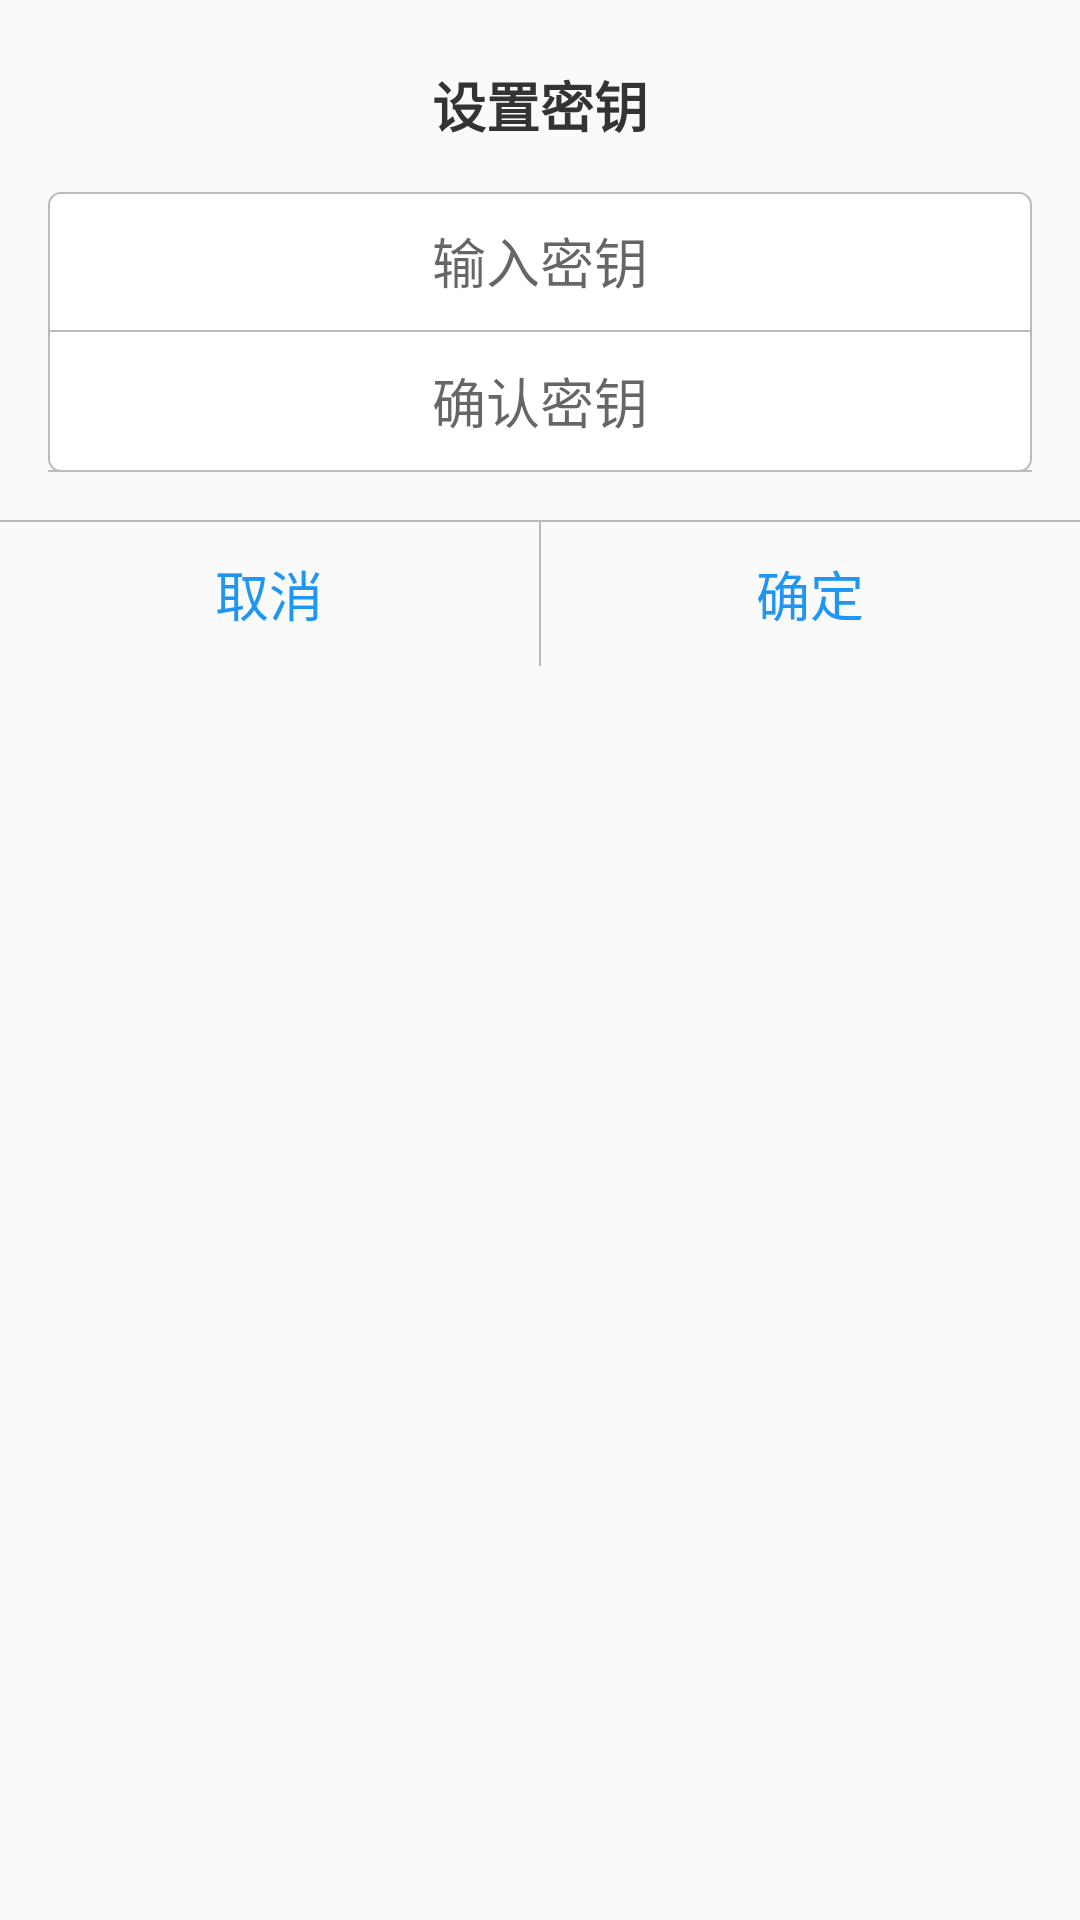

The Android layout XML behind this screen, and the referenced resources:
<!-- AndroidManifest.xml: application theme AppTheme -->
<!-- res/layout/layout_dialog_input.xml -->
<?xml version="1.0" encoding="utf-8"?>
<LinearLayout xmlns:android="http://schemas.android.com/apk/res/android"
    android:layout_width="match_parent"
    android:layout_height="wrap_content"
    android:background="@drawable/shape_edit_bg"
    android:orientation="vertical">

    <TextView
        android:id="@+id/txt_dialog_title"
        android:layout_width="match_parent"
        android:layout_height="48dp"
        android:gravity="center|bottom"
        android:text="设置密钥"
        android:textColor="@color/colorText1"
        android:textSize="@dimen/font_18"
        android:textStyle="bold" />

    <LinearLayout
        android:layout_width="match_parent"
        android:layout_height="wrap_content"
        android:layout_margin="16dp"
        android:background="@drawable/shape_dialog_edit_bg"
        android:orientation="vertical">

        <EditText
            android:id="@+id/edit_dialog_input1"
            android:layout_width="match_parent"
            android:layout_height="46dp"
            android:background="@color/tran"
            android:gravity="center"
            android:hint="输入密钥"
            android:inputType="textPassword"
            android:maxLines="1"
            android:singleLine="true" />

        <View
            android:id="@+id/edit_div2"
            android:layout_width="match_parent"
            android:layout_height="0.5dp"
            android:background="@color/colorLine1" />

        <EditText
            android:id="@+id/edit_dialog_input2"
            android:layout_width="match_parent"
            android:layout_height="46dp"
            android:background="@color/tran"
            android:gravity="center"
            android:hint="确认密钥"
            android:inputType="textPassword"
            android:maxLines="1"
            android:singleLine="true" />

        <View
            android:id="@+id/edit_div3"
            android:layout_width="match_parent"
            android:layout_height="0.5dp"
            android:background="@color/colorLine1" />

        <EditText
            android:id="@+id/edit_dialog_input3"
            android:layout_width="match_parent"
            android:layout_height="46dp"
            android:background="@color/tran"
            android:gravity="center"
            android:hint="确认密钥"
            android:inputType="textPassword"
            android:maxLines="1"
            android:singleLine="true"
            android:visibility="gone" />
    </LinearLayout>

    <View
        android:layout_width="match_parent"
        android:layout_height="0.5dp"
        android:background="@color/colorLine1" />

    <LinearLayout
        android:layout_width="match_parent"
        android:layout_height="48dp"
        android:orientation="horizontal">

        <TextView
            android:id="@+id/txt_dialog_cancel"
            android:layout_width="0dp"
            android:layout_height="match_parent"
            android:layout_weight="1"
            android:gravity="center"
            android:text="取消"
            android:textColor="@color/colorMain"
            android:textSize="@dimen/font_18" />

        <View
            android:layout_width="0.5dp"
            android:layout_height="match_parent"
            android:background="@color/colorLine1" />

        <TextView
            android:id="@+id/txt_dialog_yes"
            android:layout_width="0dp"
            android:layout_height="match_parent"
            android:layout_weight="1"
            android:gravity="center"
            android:text="确定"
            android:textColor="@color/colorMain"
            android:textSize="@dimen/font_18" />
    </LinearLayout>
</LinearLayout>
<!-- resources referenced by this layout -->
<resources>
  <color name="colorLine1">#BBBBBB</color>
  <color name="colorMain">#1F96F2</color>
  <color name="colorText1">#333333</color>
  <color name="tran">#00000000</color>
  <dimen name="font_18">18sp</dimen>
  <!-- drawable shape_dialog_edit_bg (drawable) -->
  <?xml version="1.0" encoding="utf-8"?>
  <shape xmlns:android="http://schemas.android.com/apk/res/android">
      <solid android:color="@color/colorWhite" />
      <corners android:radius="4dp" />
      <stroke android:color="@color/colorLine1" android:width="0.5dp"/>
  </shape>
  <style name="AppTheme" parent="Theme.AppCompat.Light.NoActionBar">
          
          <item name="colorPrimary">@color/colorPrimary</item>
          <item name="colorPrimaryDark">@color/colorPrimaryDark</item>
          <item name="colorAccent">@color/colorAccent</item>
          <item name="android:fitsSystemWindows">true</item>
          <item name="android:windowAnimationStyle">@style/fade</item>
      </style>
  <color name="colorWhite">#FFFFFF</color>
  <color name="colorPrimary">#1F96F2</color>
  <color name="colorPrimaryDark">#1F96F2</color>
  <color name="colorAccent">#1F96F2</color>
  <style name="fade" parent="@android:style/Animation.Activity">
          <item name="android:activityOpenEnterAnimation">@anim/activity_enter</item>
          <item name="android:activityOpenExitAnimation">@anim/activity_exit</item>
          <item name="android:activityCloseEnterAnimation">@anim/push_right_in</item>
          <item name="android:activityCloseExitAnimation">@anim/push_right_out</item>
      </style>
</resources>
